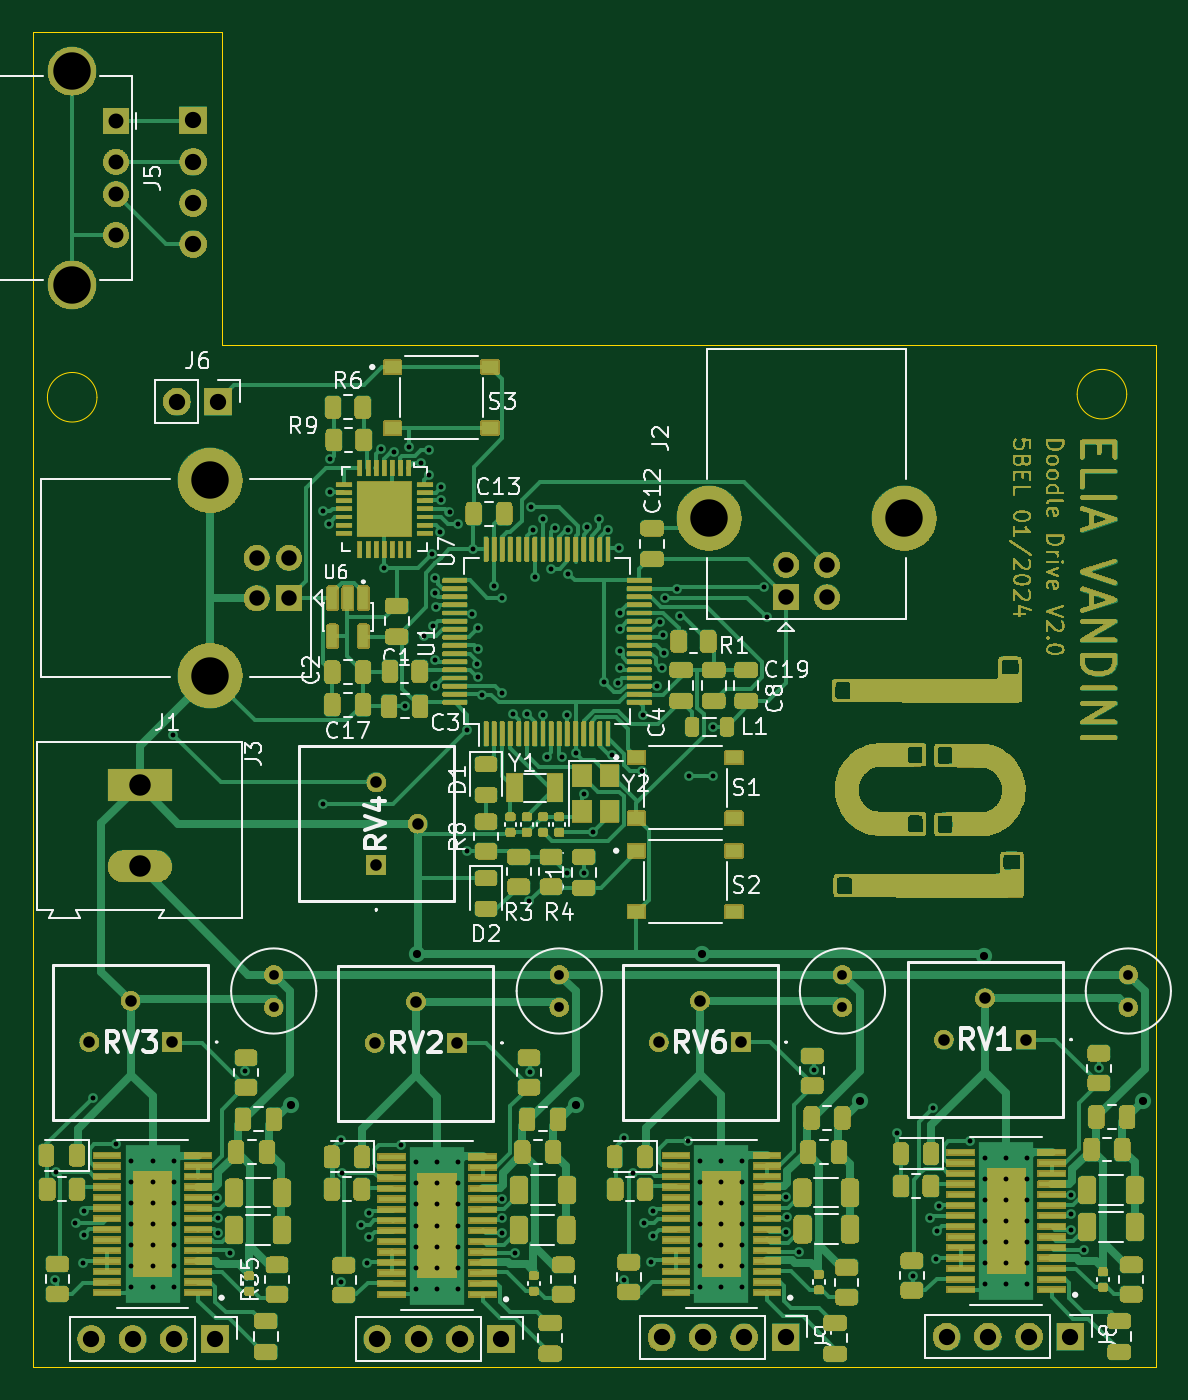
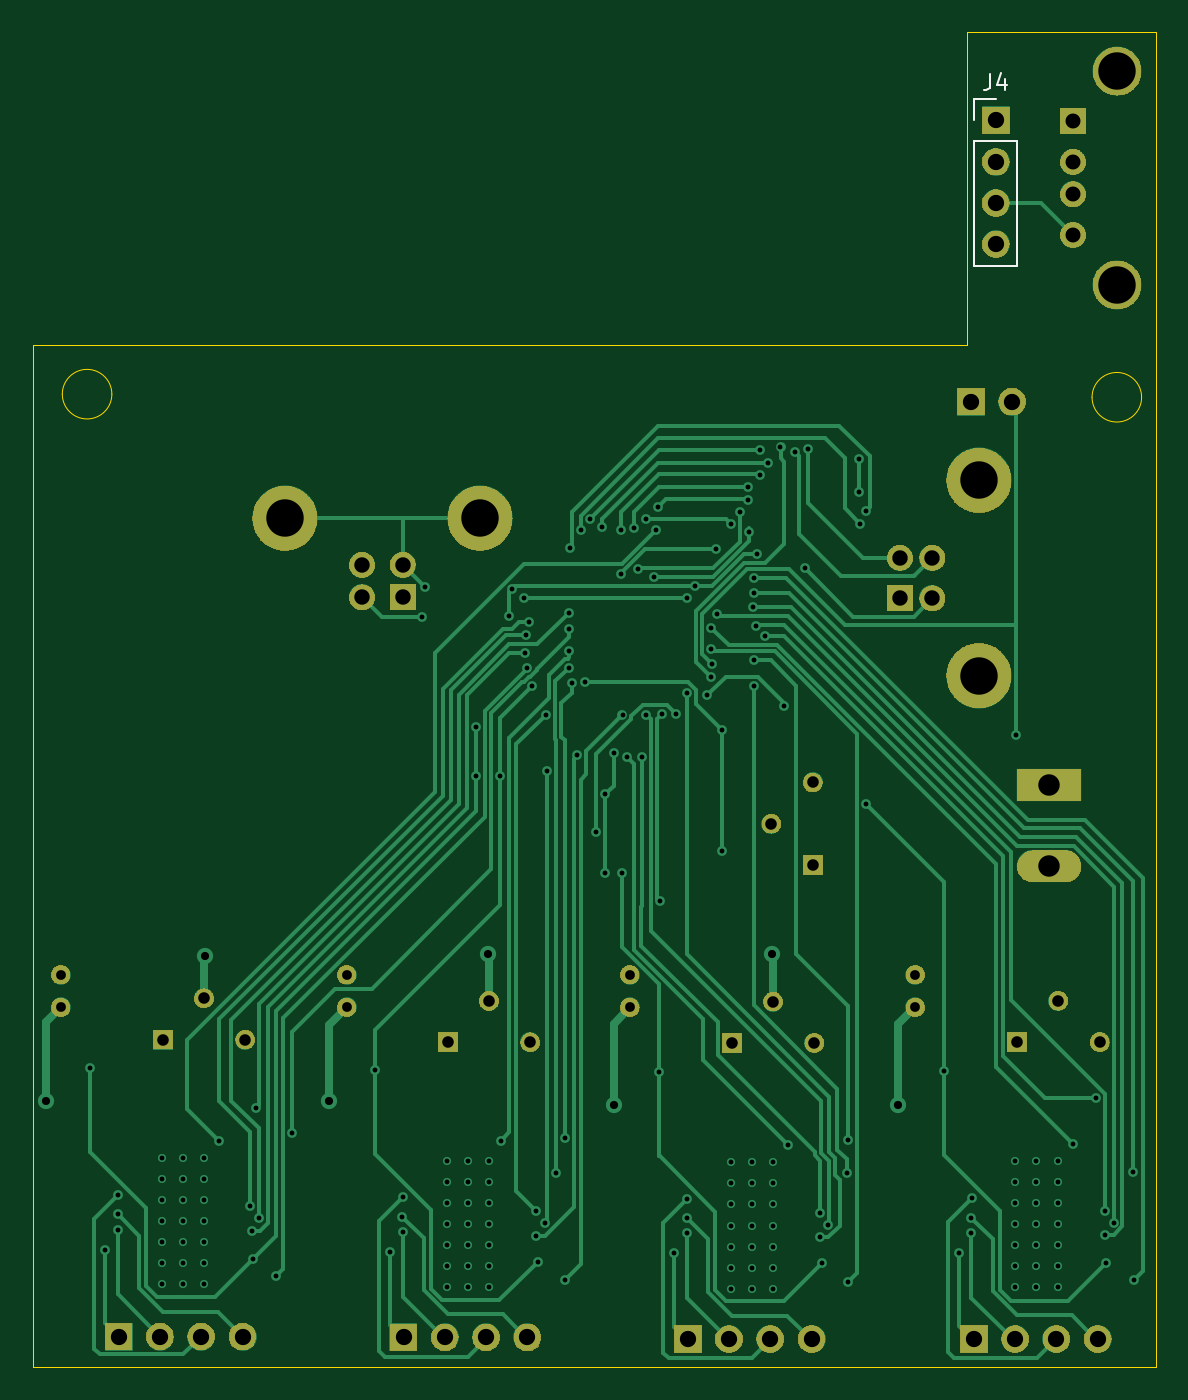
Circuit board: 11 layer files. Board 69.1 x 82.1 mm.
- bottom_copper: Doodle Drive-CuBottom.gbr (34824 bytes)
- top_copper: Doodle Drive-CuTop.gbr (139020 bytes)
- outline: Doodle Drive-EdgeCuts.gbr (1081 bytes)
- bottom_mask: Doodle Drive-MaskBottom.gbr (110822 bytes)
- top_mask: Doodle Drive-MaskTop.gbr (580990 bytes)
- drill: Doodle Drive-NPTH.drl (267 bytes)
- drill: Doodle Drive-PTH.drl (5478 bytes)
- paste: Doodle Drive-PasteBottom.gbr (13389 bytes)
- paste: Doodle Drive-PasteTop.gbr (49414 bytes)
- bottom_silk: Doodle Drive-SilkBottom.gbr (3589 bytes)
- top_silk: Doodle Drive-SilkTop.gbr (163355 bytes)

=== bottom_copper: Doodle Drive-CuBottom.gbr (34824 bytes, source omitted) ===
=== top_copper: Doodle Drive-CuTop.gbr (139020 bytes, source omitted) ===
=== outline: Doodle Drive-EdgeCuts.gbr ===
%TF.GenerationSoftware,KiCad,Pcbnew,7.0.10*%
%TF.CreationDate,2024-01-22T08:10:40+01:00*%
%TF.ProjectId,Doodle Drive,446f6f64-6c65-4204-9472-6976652e6b69,1.0V*%
%TF.SameCoordinates,Original*%
%TF.FileFunction,Profile,NP*%
%FSLAX46Y46*%
G04 Gerber Fmt 4.6, Leading zero omitted, Abs format (unit mm)*
G04 Created by KiCad (PCBNEW 7.0.10) date 2024-01-22 08:10:40*
%MOMM*%
%LPD*%
G01*
G04 APERTURE LIST*
%TA.AperFunction,Profile*%
%ADD10C,0.038100*%
%TD*%
G04 APERTURE END LIST*
D10*
X72750000Y-32050000D02*
X61113000Y-32050000D01*
X128401000Y-54294000D02*
G75*
G03*
X125353000Y-54294000I-1524000J0D01*
G01*
X125353000Y-54294000D02*
G75*
G03*
X128401000Y-54294000I1524000J0D01*
G01*
X72750000Y-51280000D02*
X72750000Y-32050000D01*
X130223000Y-51281000D02*
X130223000Y-114146000D01*
X130223000Y-51281000D02*
X72750000Y-51280000D01*
X61113000Y-114146000D02*
X61113000Y-32050000D01*
X61113000Y-114146000D02*
X130223000Y-114146000D01*
X65070000Y-54484000D02*
G75*
G03*
X62022000Y-54484000I-1524000J0D01*
G01*
X62022000Y-54484000D02*
G75*
G03*
X65070000Y-54484000I1524000J0D01*
G01*
M02*

=== bottom_mask: Doodle Drive-MaskBottom.gbr (110822 bytes, source omitted) ===
=== top_mask: Doodle Drive-MaskTop.gbr (580990 bytes, source omitted) ===
=== drill: Doodle Drive-NPTH.drl ===
M48
; DRILL file {KiCad 7.0.10} date Mon Jan 22 08:10:40 2024
; FORMAT={-:-/ absolute / inch / decimal}
; #@! TF.CreationDate,2024-01-22T08:10:40+01:00
; #@! TF.GenerationSoftware,Kicad,Pcbnew,7.0.10
; #@! TF.FileFunction,NonPlated,1,2,NPTH
FMAT,2
INCH
%
G90
G05
M30

=== drill: Doodle Drive-PTH.drl (5478 bytes, source omitted) ===
=== paste: Doodle Drive-PasteBottom.gbr (13389 bytes, source omitted) ===
=== paste: Doodle Drive-PasteTop.gbr (49414 bytes, source omitted) ===
=== bottom_silk: Doodle Drive-SilkBottom.gbr ===
%TF.GenerationSoftware,KiCad,Pcbnew,7.0.10*%
%TF.CreationDate,2024-01-22T08:10:40+01:00*%
%TF.ProjectId,Doodle Drive,446f6f64-6c65-4204-9472-6976652e6b69,1.0V*%
%TF.SameCoordinates,Original*%
%TF.FileFunction,Legend,Bot*%
%TF.FilePolarity,Positive*%
%FSLAX46Y46*%
G04 Gerber Fmt 4.6, Leading zero omitted, Abs format (unit mm)*
G04 Created by KiCad (PCBNEW 7.0.10) date 2024-01-22 08:10:40*
%MOMM*%
%LPD*%
G01*
G04 APERTURE LIST*
%ADD10C,0.150000*%
%ADD11C,0.120000*%
%ADD12R,3.960000X1.980000*%
%ADD13O,3.960000X1.980000*%
%ADD14C,1.200000*%
%ADD15R,1.700000X1.700000*%
%ADD16O,1.700000X1.700000*%
%ADD17R,1.600000X1.600000*%
%ADD18C,1.600000*%
%ADD19C,4.000000*%
%ADD20R,1.217000X1.217000*%
%ADD21C,1.217000*%
%ADD22C,3.000000*%
G04 APERTURE END LIST*
D10*
X71323333Y-34584819D02*
X71323333Y-35299104D01*
X71323333Y-35299104D02*
X71370952Y-35441961D01*
X71370952Y-35441961D02*
X71466190Y-35537200D01*
X71466190Y-35537200D02*
X71609047Y-35584819D01*
X71609047Y-35584819D02*
X71704285Y-35584819D01*
X70418571Y-34918152D02*
X70418571Y-35584819D01*
X70656666Y-34537200D02*
X70894761Y-35251485D01*
X70894761Y-35251485D02*
X70275714Y-35251485D01*
D11*
%TO.C,J4*%
X72320000Y-46410000D02*
X69660000Y-46410000D01*
X72320000Y-38730000D02*
X72320000Y-46410000D01*
X72320000Y-38730000D02*
X69660000Y-38730000D01*
X72320000Y-37460000D02*
X72320000Y-36130000D01*
X72320000Y-36130000D02*
X70990000Y-36130000D01*
X69660000Y-38730000D02*
X69660000Y-46410000D01*
%TD*%
%LPC*%
D12*
%TO.C,J3*%
X67700000Y-78335000D03*
D13*
X67700000Y-83335000D03*
%TD*%
D14*
%TO.C,C22*%
X110917500Y-92000000D03*
X110917500Y-90000000D03*
%TD*%
D15*
%TO.C,J12*%
X89937500Y-112400000D03*
D16*
X87397500Y-112400000D03*
X84857500Y-112400000D03*
X82317500Y-112400000D03*
%TD*%
D17*
%TO.C,J1*%
X76887500Y-66850000D03*
D18*
X76887500Y-64350000D03*
X74887500Y-64350000D03*
X74887500Y-66850000D03*
D19*
X72027500Y-71600000D03*
X72027500Y-59600000D03*
%TD*%
D20*
%TO.C,RV6*%
X104700000Y-94150000D03*
D21*
X102160000Y-91610000D03*
X99620000Y-94150000D03*
%TD*%
D14*
%TO.C,C32*%
X75940000Y-92000000D03*
X75940000Y-90000000D03*
%TD*%
D15*
%TO.C,J6*%
X72525000Y-54750000D03*
D16*
X69985000Y-54750000D03*
%TD*%
D15*
%TO.C,J9*%
X107417500Y-112305000D03*
D16*
X104877500Y-112305000D03*
X102337500Y-112305000D03*
X99797500Y-112305000D03*
%TD*%
D20*
%TO.C,RV3*%
X69680000Y-94140000D03*
D21*
X67140000Y-91600000D03*
X64600000Y-94140000D03*
%TD*%
D14*
%TO.C,C27*%
X93500000Y-92000000D03*
X93500000Y-90000000D03*
%TD*%
D20*
%TO.C,RV2*%
X87227500Y-94190000D03*
D21*
X84687500Y-91650000D03*
X82147500Y-94190000D03*
%TD*%
D17*
%TO.C,J5*%
X66240000Y-37500000D03*
D18*
X66240000Y-40000000D03*
X66240000Y-42000000D03*
X66240000Y-44500000D03*
D22*
X63530000Y-34430000D03*
X63530000Y-47570000D03*
%TD*%
D15*
%TO.C,J8*%
X124937500Y-112250000D03*
D16*
X122397500Y-112250000D03*
X119857500Y-112250000D03*
X117317500Y-112250000D03*
%TD*%
D20*
%TO.C,RV1*%
X122227500Y-93985000D03*
D21*
X119687500Y-91445000D03*
X117147500Y-93985000D03*
%TD*%
D15*
%TO.C,J15*%
X72340000Y-112400000D03*
D16*
X69800000Y-112400000D03*
X67260000Y-112400000D03*
X64720000Y-112400000D03*
%TD*%
D17*
%TO.C,J2*%
X107462500Y-66787500D03*
D18*
X109962500Y-66787500D03*
X109962500Y-64787500D03*
X107462500Y-64787500D03*
D19*
X102712500Y-61927500D03*
X114712500Y-61927500D03*
%TD*%
D14*
%TO.C,C18*%
X128500000Y-92000000D03*
X128500000Y-90000000D03*
%TD*%
D20*
%TO.C,RV4*%
X82250000Y-83250000D03*
D21*
X84790000Y-80710000D03*
X82250000Y-78170000D03*
%TD*%
D15*
%TO.C,J4*%
X70990000Y-37460000D03*
D16*
X70990000Y-40000000D03*
X70990000Y-42540000D03*
X70990000Y-45080000D03*
%TD*%
%LPD*%
M02*

=== top_silk: Doodle Drive-SilkTop.gbr (163355 bytes, source omitted) ===
